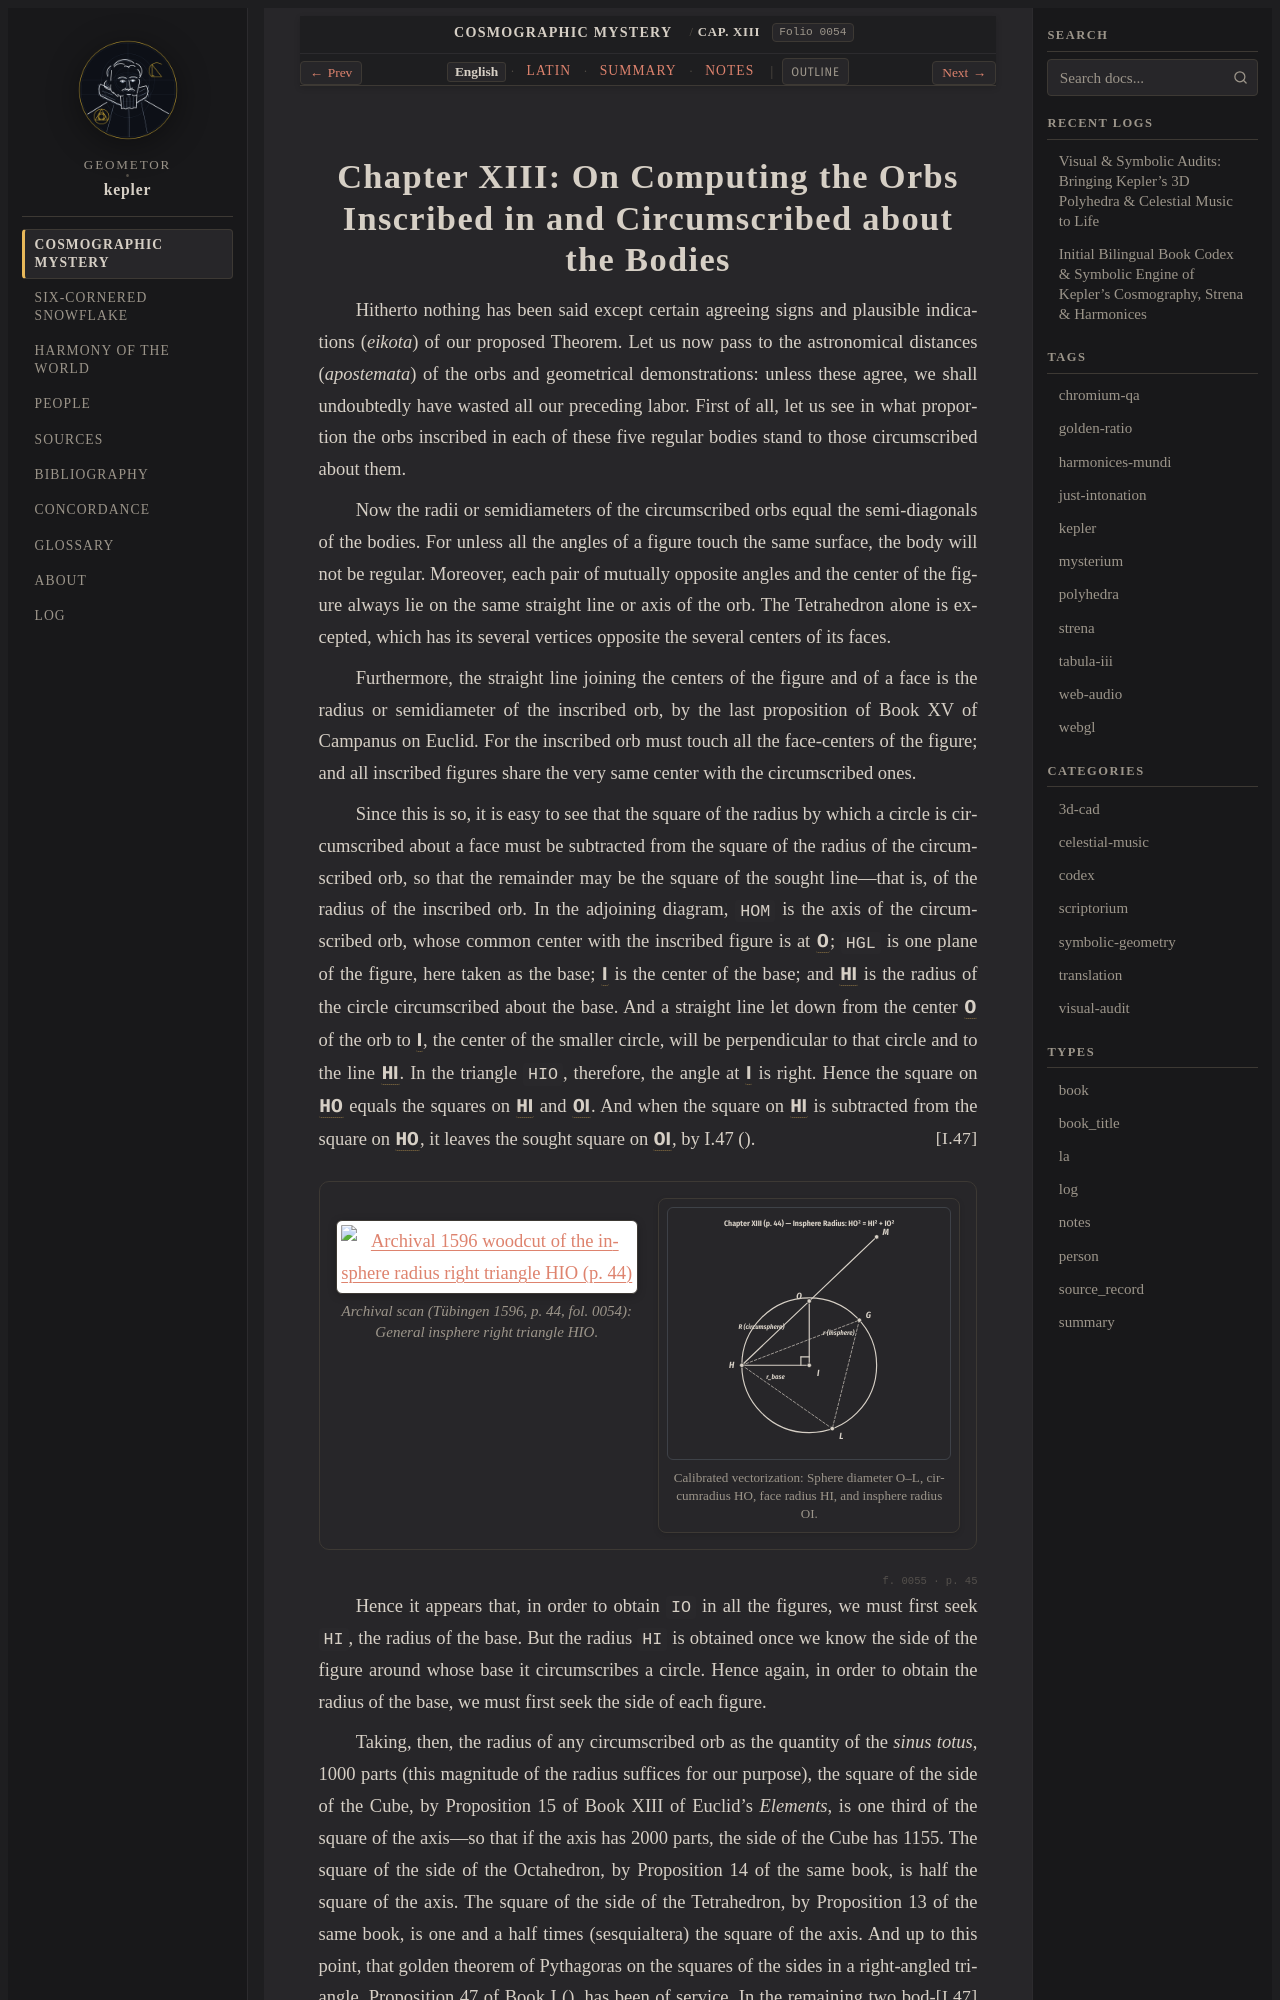

repository: geometor/kepler · page: mysterium_cosmographicum/cap_13/index.html · generator: sphinx

:layout: book
:canonical_id: Cap. XIII
:order: 14
:folio: mysterium_cosmographicum:0054

.. _mc-cap_13-en:
.. _mc-cap_13:

Chapter XIII: On Computing the Orbs Inscribed in and Circumscribed about the Bodies
===================================================================================

.. folio:: mysterium_cosmographicum:0054
   :page: p. 44

Hitherto nothing has been said except certain agreeing signs and plausible indications (*eikota*) of our proposed Theorem. Let us now pass to the astronomical distances (*apostemata*) of the orbs and geometrical demonstrations: unless these agree, we shall undoubtedly have wasted all our preceding labor. First of all, let us see in what proportion the orbs inscribed in each of these five regular bodies stand to those circumscribed about them.

Now the radii or semidiameters of the circumscribed orbs equal the semi-diagonals of the bodies. For unless all the angles of a figure touch the same surface, the body will not be regular. Moreover, each pair of mutually opposite angles and the center of the figure always lie on the same straight line or axis of the orb. The Tetrahedron alone is excepted, which has its several vertices opposite the several centers of its faces.

Furthermore, the straight line joining the centers of the figure and of a face is the radius or semidiameter of the inscribed orb, by the last proposition of Book XV of Campanus on Euclid. For the inscribed orb must touch all the face-centers of the figure; and all inscribed figures share the very same center with the circumscribed ones.

Since this is so, it is easy to see that the square of the radius by which a circle is circumscribed about a face must be subtracted from the square of the radius of the circumscribed orb, so that the remainder may be the square of the sought line—that is, of the radius of the inscribed orb. In the adjoining diagram, ``HOM`` is the axis of the circumscribed orb, whose common center with the inscribed figure is at :g:`O`; ``HGL`` is one plane of the figure, here taken as the base; :g:`I` is the center of the base; and :g:`/ H I /` is the radius of the circle circumscribed about the base. And a straight line let down from the center :g:`O` of the orb to :g:`I`, the center of the smaller circle, will be perpendicular to that circle and to the line :g:`/ H I /`. In the triangle ``HIO``, therefore, the angle at :g:`I` is right. Hence the square on :g:`/ H O /` equals the squares on :g:`/ H I /` and :g:`/ O I /`. And when the square on :g:`/ H I /` is subtracted from the square on :g:`/ H O /`, it leaves the sought square on :g:`/ O I /`, by I.47 (:just:`I.47`).

.. container:: kepler-plate-pair

   .. picture:: 0054.g1.png
      :alt: Archival 1596 woodcut of the insphere radius right triangle HIO (p. 44)
      :caption: Archival scan (Tübingen 1596, p. 44, fol. 0054): General insphere right triangle HIO.

   .. picture:: 0054.g1.svg
      :alt: Calibrated interactive vectorization of the insphere radius right triangle HO^2 = HI^2 + IO^2
      :caption: Calibrated vectorization: Sphere diameter O–L, circumradius HO, face radius HI, and insphere radius OI.

.. folio:: mysterium_cosmographicum:0055
   :page: p. 45

Hence it appears that, in order to obtain ``IO`` in all the figures, we must first seek ``HI``, the radius of the base. But the radius ``HI`` is obtained once we know the side of the figure around whose base it circumscribes a circle. Hence again, in order to obtain the radius of the base, we must first seek the side of each figure.
